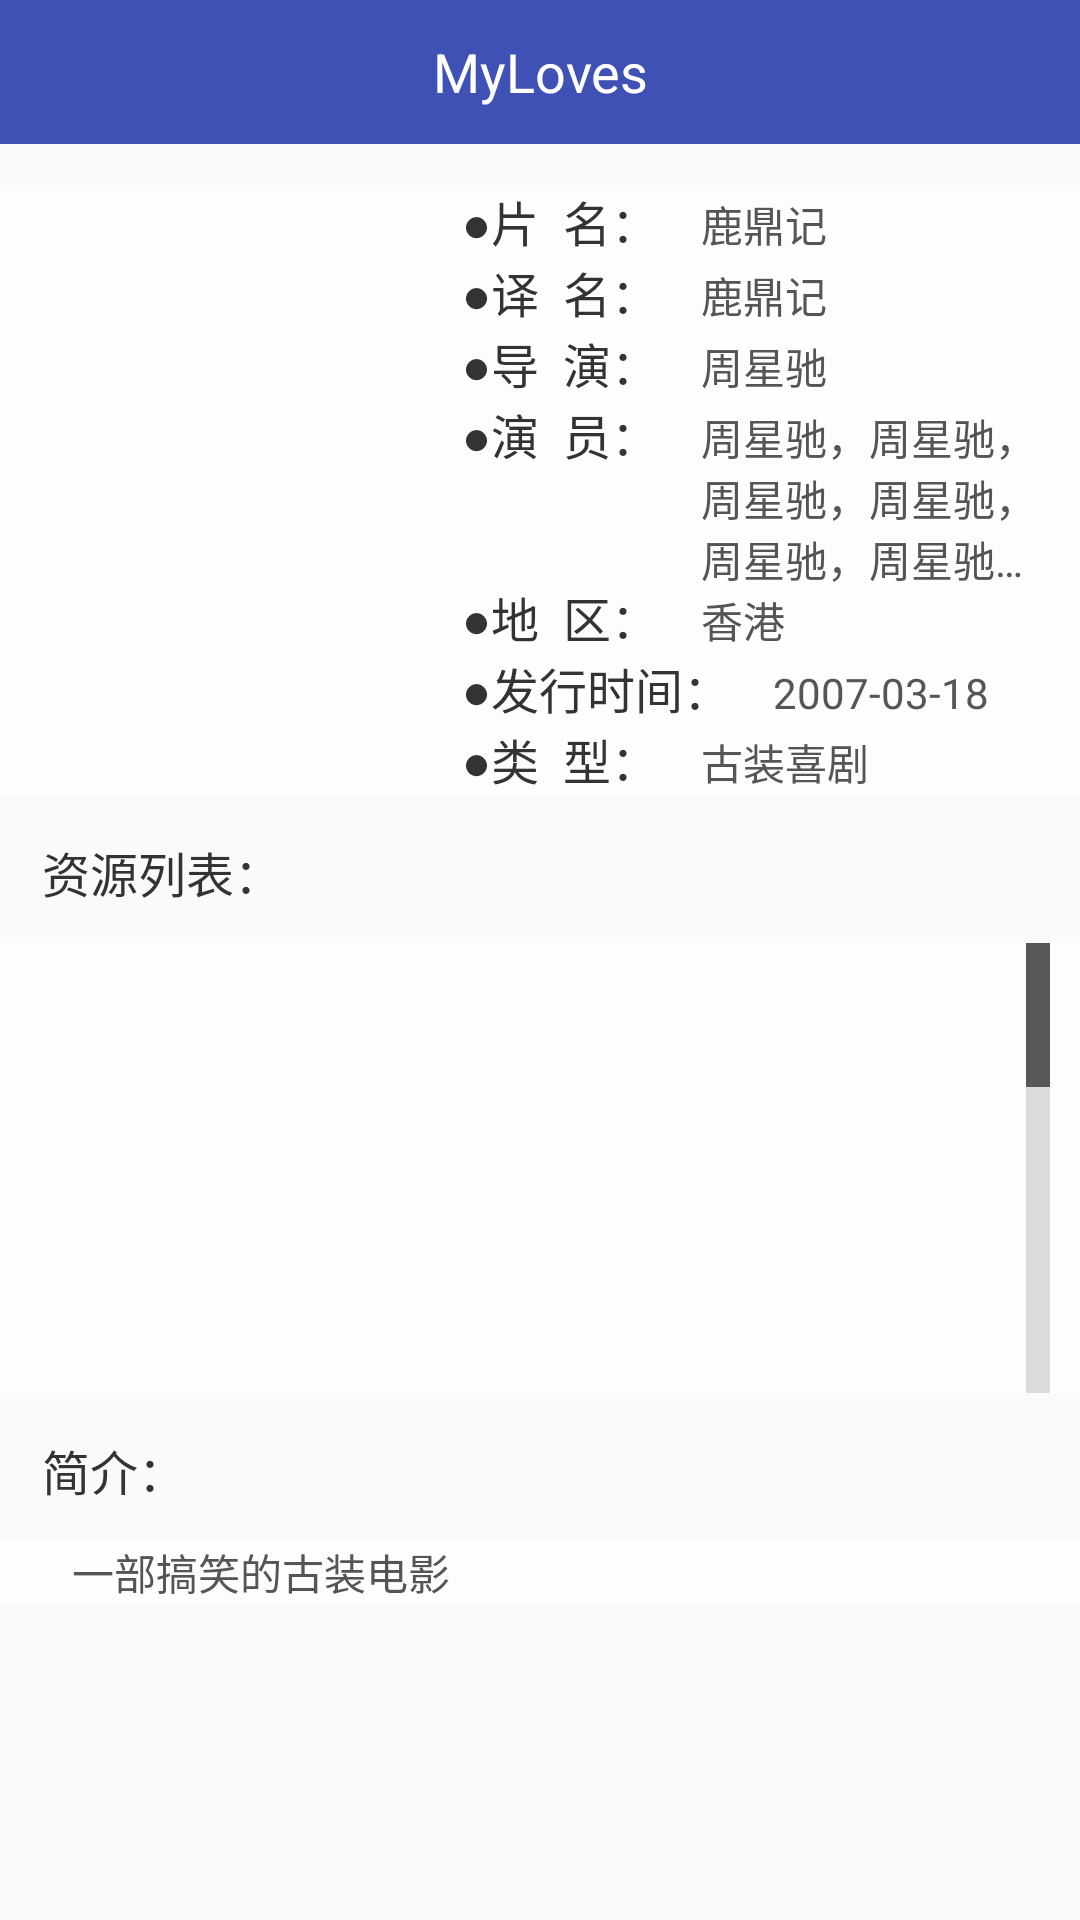

Android layout source for this screen:
<!-- AndroidManifest.xml: application theme AppTheme -->
<!-- res/layout/activity_detail.xml -->
<?xml version="1.0" encoding="utf-8"?>
<LinearLayout xmlns:android="http://schemas.android.com/apk/res/android"
    android:layout_width="match_parent"
    android:layout_height="match_parent"
    android:orientation="vertical">

    <include layout="@layout/toolbar" />

    <ScrollView xmlns:android="http://schemas.android.com/apk/res/android"
        android:layout_width="match_parent"
        android:layout_height="match_parent">

        <LinearLayout xmlns:android="http://schemas.android.com/apk/res/android"
            android:layout_width="match_parent"
            android:layout_height="match_parent"
            android:orientation="vertical">

            <LinearLayout
                android:layout_marginTop="14dp"
                android:id="@+id/base_info"
                android:layout_width="match_parent"
                android:layout_height="wrap_content"
                android:background="@color/lightGray"
                android:orientation="horizontal"
                android:paddingLeft="14dp"
                android:paddingRight="14dp">

                <ImageView
                    android:id="@+id/image"
                    android:layout_width="120dp"
                    android:layout_height="150dp" />

                <LinearLayout
                    android:layout_width="match_parent"
                    android:layout_height="wrap_content"
                    android:layout_marginLeft="20dp"
                    android:orientation="vertical">

                    <LinearLayout
                        android:layout_width="match_parent"
                        android:layout_height="wrap_content">

                        <TextView
                            style="@style/line_title"
                            android:layout_width="wrap_content"
                            android:layout_height="wrap_content"
                            android:text="●片  名：" />

                        <TextView
                            android:id="@+id/name"
                            style="@style/line_desc"
                            android:layout_width="match_parent"
                            android:layout_height="wrap_content"
                            android:layout_marginLeft="14dp"
                            android:text="鹿鼎记" />
                    </LinearLayout>

                    <LinearLayout
                        android:layout_width="match_parent"
                        android:layout_height="wrap_content">

                        <TextView
                            style="@style/line_title"
                            android:layout_width="wrap_content"
                            android:layout_height="wrap_content"
                            android:text="●译  名：" />

                        <TextView
                            android:id="@+id/name_translated"
                            style="@style/line_desc"
                            android:layout_width="match_parent"
                            android:layout_height="wrap_content"
                            android:layout_marginLeft="14dp"
                            android:text="鹿鼎记" />
                    </LinearLayout>

                    <LinearLayout
                        android:layout_width="match_parent"
                        android:layout_height="wrap_content">

                        <TextView
                            style="@style/line_title"
                            android:layout_width="wrap_content"
                            android:layout_height="wrap_content"
                            android:text="●导  演：" />

                        <TextView
                            android:id="@+id/director"
                            style="@style/line_desc"
                            android:layout_width="match_parent"
                            android:layout_height="wrap_content"
                            android:layout_marginLeft="14dp"
                            android:text="周星驰" />
                    </LinearLayout>

                    <LinearLayout
                        android:layout_width="match_parent"
                        android:layout_height="wrap_content">

                        <TextView
                            style="@style/line_title"
                            android:layout_width="wrap_content"
                            android:layout_height="wrap_content"
                            android:text="●演  员：" />

                        <TextView
                            android:id="@+id/actors"
                            style="@style/line_desc"
                            android:layout_width="match_parent"
                            android:layout_height="wrap_content"
                            android:maxLines="3"
                            android:ellipsize="end"
                            android:layout_marginLeft="14dp"
                            android:text="周星驰，周星驰，周星驰，周星驰，周星驰，周星驰，周星驰，周星驰，周星驰，周星驰，周星驰，周星驰，周星驰" />
                    </LinearLayout>

                    <LinearLayout
                        android:layout_width="match_parent"
                        android:layout_height="wrap_content">

                        <TextView
                            style="@style/line_title"
                            android:layout_width="wrap_content"
                            android:layout_height="wrap_content"
                            android:text="●地  区：" />

                        <TextView
                            android:id="@+id/district"
                            style="@style/line_desc"
                            android:layout_width="match_parent"
                            android:layout_height="wrap_content"
                            android:layout_marginLeft="14dp"
                            android:text="香港" />
                    </LinearLayout>

                    <LinearLayout
                        android:layout_width="match_parent"
                        android:layout_height="wrap_content">

                        <TextView
                            style="@style/line_title"
                            android:layout_width="wrap_content"
                            android:layout_height="wrap_content"
                            android:text="●发行时间：" />

                        <TextView
                            android:id="@+id/time"
                            style="@style/line_desc"
                            android:layout_width="match_parent"
                            android:layout_height="wrap_content"
                            android:layout_marginLeft="14dp"
                            android:text="2007-03-18" />
                    </LinearLayout>

                    <LinearLayout
                        android:layout_width="match_parent"
                        android:layout_height="wrap_content">

                        <TextView
                            style="@style/line_title"
                            android:layout_width="wrap_content"
                            android:layout_height="wrap_content"
                            android:text="●类  型：" />

                        <TextView
                            android:id="@+id/type"
                            style="@style/line_desc"
                            android:layout_width="match_parent"
                            android:layout_height="wrap_content"
                            android:layout_marginLeft="14dp"
                            android:text="古装喜剧" />
                    </LinearLayout>
                </LinearLayout>
            </LinearLayout>

            <TextView
                style="@style/line_title"
                android:layout_width="match_parent"
                android:layout_height="wrap_content"
                android:layout_marginTop="14dp"
                android:paddingLeft="14dp"
                android:paddingRight="14dp"
                android:text="资源列表：" />

            <GridView
                android:id="@+id/gv"
                android:layout_width="match_parent"
                android:layout_height="150dp"
                android:layout_marginTop="12dp"
                android:background="@color/lightGray"
                android:cacheColorHint="#00000000"
                android:columnWidth="70dp"
                android:drawSelectorOnTop="false"
                android:fadeScrollbars="true"
                android:fadingEdge="none"
                android:fadingEdgeLength="10dp"
                android:fastScrollEnabled="true"
                android:horizontalSpacing="5dp"
                android:listSelector="#00000000"
                android:minHeight="150dp"
                android:numColumns="auto_fit"
                android:paddingLeft="14dp"
                android:paddingRight="14dp"
                android:scrollbars="vertical"
                android:scrollbarStyle="insideInset"
                android:stackFromBottom="false"
                android:stretchMode="columnWidth"
                android:transcriptMode="alwaysScroll"
                android:verticalSpacing="5dp" />

            <TextView
                style="@style/line_title"
                android:layout_width="match_parent"
                android:layout_height="wrap_content"
                android:layout_marginTop="14dp"
                android:paddingLeft="14dp"
                android:paddingRight="14dp"
                android:text="简介：" />

            <TextView
                android:id="@+id/desc"
                style="@style/line_desc"
                android:layout_width="match_parent"
                android:layout_height="wrap_content"
                android:layout_marginTop="12dp"
                android:background="@color/lightGray"
                android:paddingLeft="14dp"
                android:paddingRight="14dp"
                android:layout_marginBottom="14dp"
                android:text="   一部搞笑的古装电影" />
        </LinearLayout>
    </ScrollView>
</LinearLayout>
<!-- res/layout/toolbar.xml (included above) -->
<?xml version="1.0" encoding="utf-8"?>
<RelativeLayout xmlns:android="http://schemas.android.com/apk/res/android"
    android:layout_width="match_parent"
    android:layout_height="48dp"
    android:background="@color/colorPrimary">

    <ImageButton
        android:id="@+id/toolbar_back"
        android:layout_marginLeft="8dp"
        android:padding="12dp"
        android:layout_width="48dp"
        android:layout_height="48dp"
        android:background="@android:color/transparent"
        android:tint="@color/white"
        android:scaleType="fitXY"
        android:src="@mipmap/pre" />

    <TextView
        android:id="@+id/toolbar_title"
        android:layout_width="wrap_content"
        android:layout_height="wrap_content"
        android:layout_centerInParent="true"
        android:layout_gravity="center"
        android:layout_marginLeft="5dp"
        android:gravity="center_vertical|center_horizontal"
        android:text="@string/app_name"
        android:textColor="@color/white"
        android:textSize="18dp" />
</RelativeLayout>
<!-- resources referenced by this layout -->
<resources>
  <color name="colorPrimary">#3F51B5</color>
  <color name="lightGray">#aaffffff</color>
  <color name="white">#ffffff</color>
  <string name="app_name">MyLoves</string>
  <style name="line_desc">
          <item name="android:textColor">@color/lineDesc</item>
          <item name="android:textSize">14sp</item>
      </style>
  <style name="line_title">
          <item name="android:textColor">@color/lineTitle</item>
          <item name="android:textSize">16sp</item>
      </style>
  <style name="AppTheme" parent="Theme.AppCompat.Light.NoActionBar">
          
          <item name="colorPrimary">@color/colorPrimary</item>
          <item name="colorPrimaryDark">@color/colorPrimaryDark</item>
          <item name="colorAccent">@color/colorAccent</item>
          <item name="android:windowFullscreen">true</item>
          <item name="android:windowTranslucentStatus">true</item>
          <item name="android:windowTranslucentNavigation">true</item>
      </style>
  <color name="lineDesc">#555555</color>
  <color name="lineTitle">#333333</color>
  <color name="colorPrimaryDark">#303F9F</color>
  <color name="colorAccent">#FF4081</color>
</resources>
